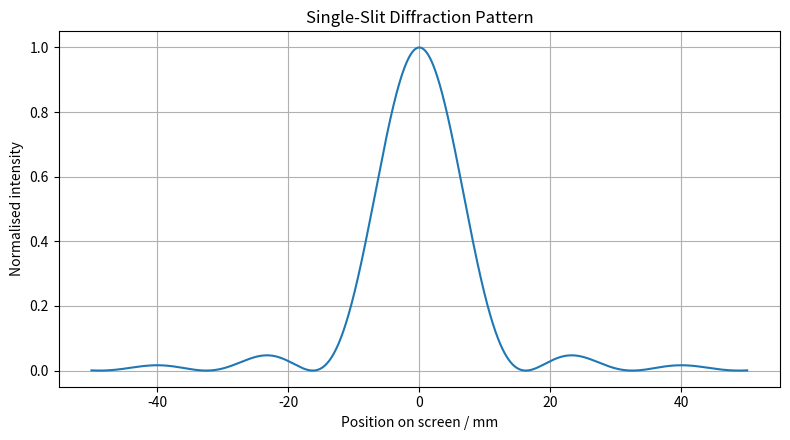
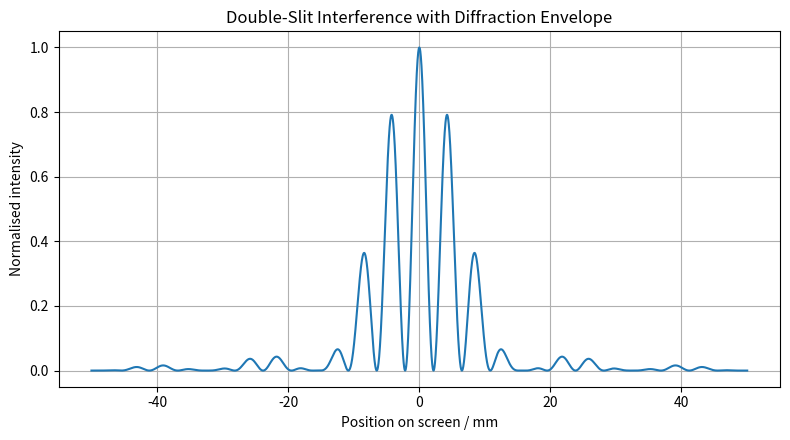
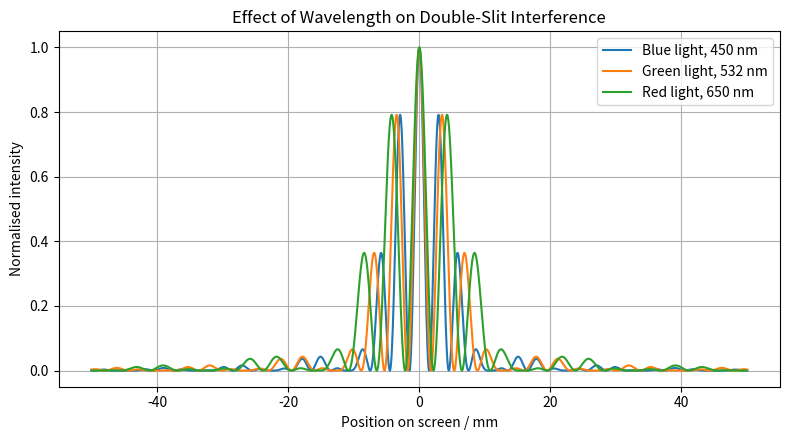

Reproduce these figures in Python, in order.
import numpy as np
import matplotlib.pyplot as plt

import os

os.makedirs("figures", exist_ok=True)


def single_slit_intensity(theta, wavelength, slit_width):
    """
    Calculate the Fraunhofer diffraction intensity pattern for a single slit.
    """
    beta = np.pi * slit_width * np.sin(theta) / wavelength

    # Avoid division by zero at theta = 0
    intensity = np.ones_like(beta)
    nonzero = beta != 0
    intensity[nonzero] = (np.sin(beta[nonzero]) / beta[nonzero]) ** 2

    return intensity


def double_slit_intensity(theta, wavelength, slit_width, slit_separation):
    """
    Calculate the double-slit pattern:
    single-slit diffraction envelope multiplied by double-slit interference.
    """
    beta = np.pi * slit_width * np.sin(theta) / wavelength
    alpha = np.pi * slit_separation * np.sin(theta) / wavelength

    envelope = np.ones_like(beta)
    nonzero = beta != 0
    envelope[nonzero] = (np.sin(beta[nonzero]) / beta[nonzero]) ** 2

    interference = np.cos(alpha) ** 2

    return envelope * interference


# Physical parameters
wavelength = 650e-9        # 650 nm red light
slit_width = 40e-6         # 40 micrometres
slit_separation = 150e-6   # 150 micrometres

# Angular range
theta = np.linspace(-0.05, 0.05, 5000)  # radians

# Calculate intensities
single = single_slit_intensity(theta, wavelength, slit_width)
double = double_slit_intensity(theta, wavelength, slit_width, slit_separation)

# Convert angle to screen position
screen_distance = 1.0  # metres
x = screen_distance * np.tan(theta)

# Plot single-slit diffraction
plt.figure(figsize=(8, 4.5))
plt.plot(x * 1000, single)
plt.xlabel("Position on screen / mm")
plt.ylabel("Normalised intensity")
plt.title("Single-Slit Diffraction Pattern")
plt.grid(True)
plt.tight_layout()
plt.savefig("figures/single_slit_diffraction.png", dpi=300)
plt.show()

# Plot double-slit interference
plt.figure(figsize=(8, 4.5))
plt.plot(x * 1000, double)
plt.xlabel("Position on screen / mm")
plt.ylabel("Normalised intensity")
plt.title("Double-Slit Interference with Diffraction Envelope")
plt.grid(True)
plt.tight_layout()
plt.savefig("figures/double_slit_interference.png", dpi=300)
plt.show()


wavelengths = {
    "Blue light, 450 nm": 450e-9,
    "Green light, 532 nm": 532e-9,
    "Red light, 650 nm": 650e-9,
}

plt.figure(figsize=(8, 4.5))

for label, wl in wavelengths.items():
    intensity = double_slit_intensity(theta, wl, slit_width, slit_separation)
    plt.plot(x * 1000, intensity, label=label)

plt.xlabel("Position on screen / mm")
plt.ylabel("Normalised intensity")
plt.title("Effect of Wavelength on Double-Slit Interference")
plt.legend()
plt.grid(True)
plt.tight_layout()
plt.savefig("figures/wavelength_comparison.png", dpi=300)
plt.show()
